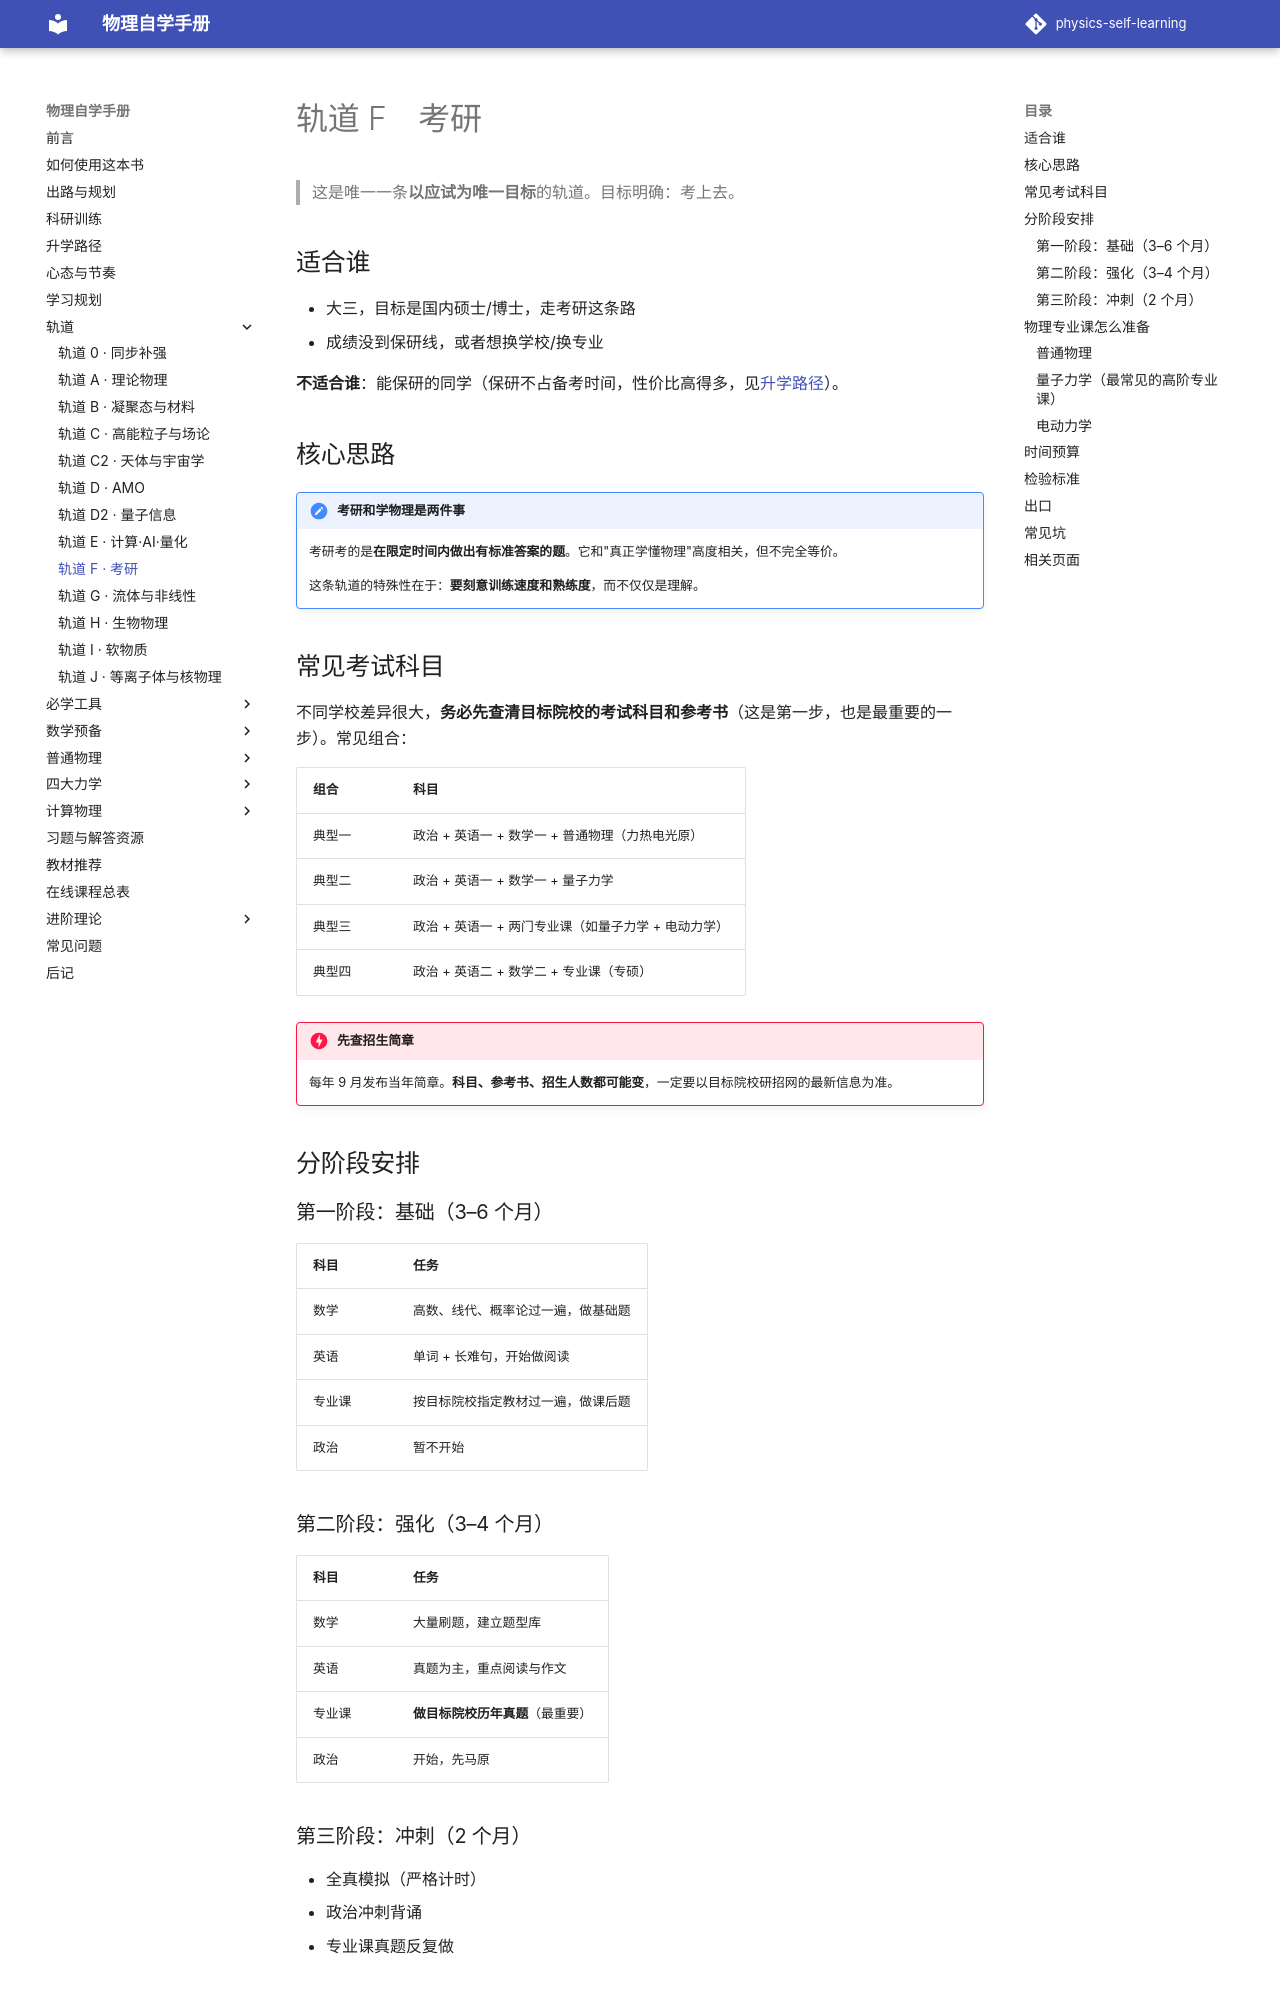

repository: shaoyitong2022-dot/physics-self-learning · page: 轨道/考研/index.html · generator: mkdocs

# 轨道 F　考研

> 这是唯一一条**以应试为唯一目标**的轨道。目标明确：考上去。

## 适合谁

- 大三，目标是国内硕士/博士，走考研这条路
- 成绩没到保研线，或者想换学校/换专业

**不适合谁**：能保研的同学（保研不占备考时间，性价比高得多，见[升学路径](../升学路径.md)）。

## 核心思路

!!! note "考研和学物理是两件事"
    考研考的是**在限定时间内做出有标准答案的题**。它和"真正学懂物理"高度相关，但不完全等价。

    这条轨道的特殊性在于：**要刻意训练速度和熟练度**，而不仅仅是理解。

## 常见考试科目

不同学校差异很大，**务必先查清目标院校的考试科目和参考书**（这是第一步，也是最重要的一步）。常见组合：

| 组合 | 科目 |
| --- | --- |
| 典型一 | 政治 + 英语一 + 数学一 + 普通物理（力热电光原） |
| 典型二 | 政治 + 英语一 + 数学一 + 量子力学 |
| 典型三 | 政治 + 英语一 + 两门专业课（如量子力学 + 电动力学） |
| 典型四 | 政治 + 英语二 + 数学二 + 专业课（专硕） |

!!! danger "先查招生简章"
    每年 9 月发布当年简章。**科目、参考书、招生人数都可能变**，一定要以目标院校研招网的最新信息为准。

## 分阶段安排

### 第一阶段：基础（3–6 个月）

| 科目 | 任务 |
| --- | --- |
| 数学 | 高数、线代、概率论过一遍，做基础题 |
| 英语 | 单词 + 长难句，开始做阅读 |
| 专业课 | 按目标院校指定教材过一遍，做课后题 |
| 政治 | 暂不开始 |

### 第二阶段：强化（3–4 个月）

| 科目 | 任务 |
| --- | --- |
| 数学 | 大量刷题，建立题型库 |
| 英语 | 真题为主，重点阅读与作文 |
| 专业课 | **做目标院校历年真题**（最重要） |
| 政治 | 开始，先马原 |
